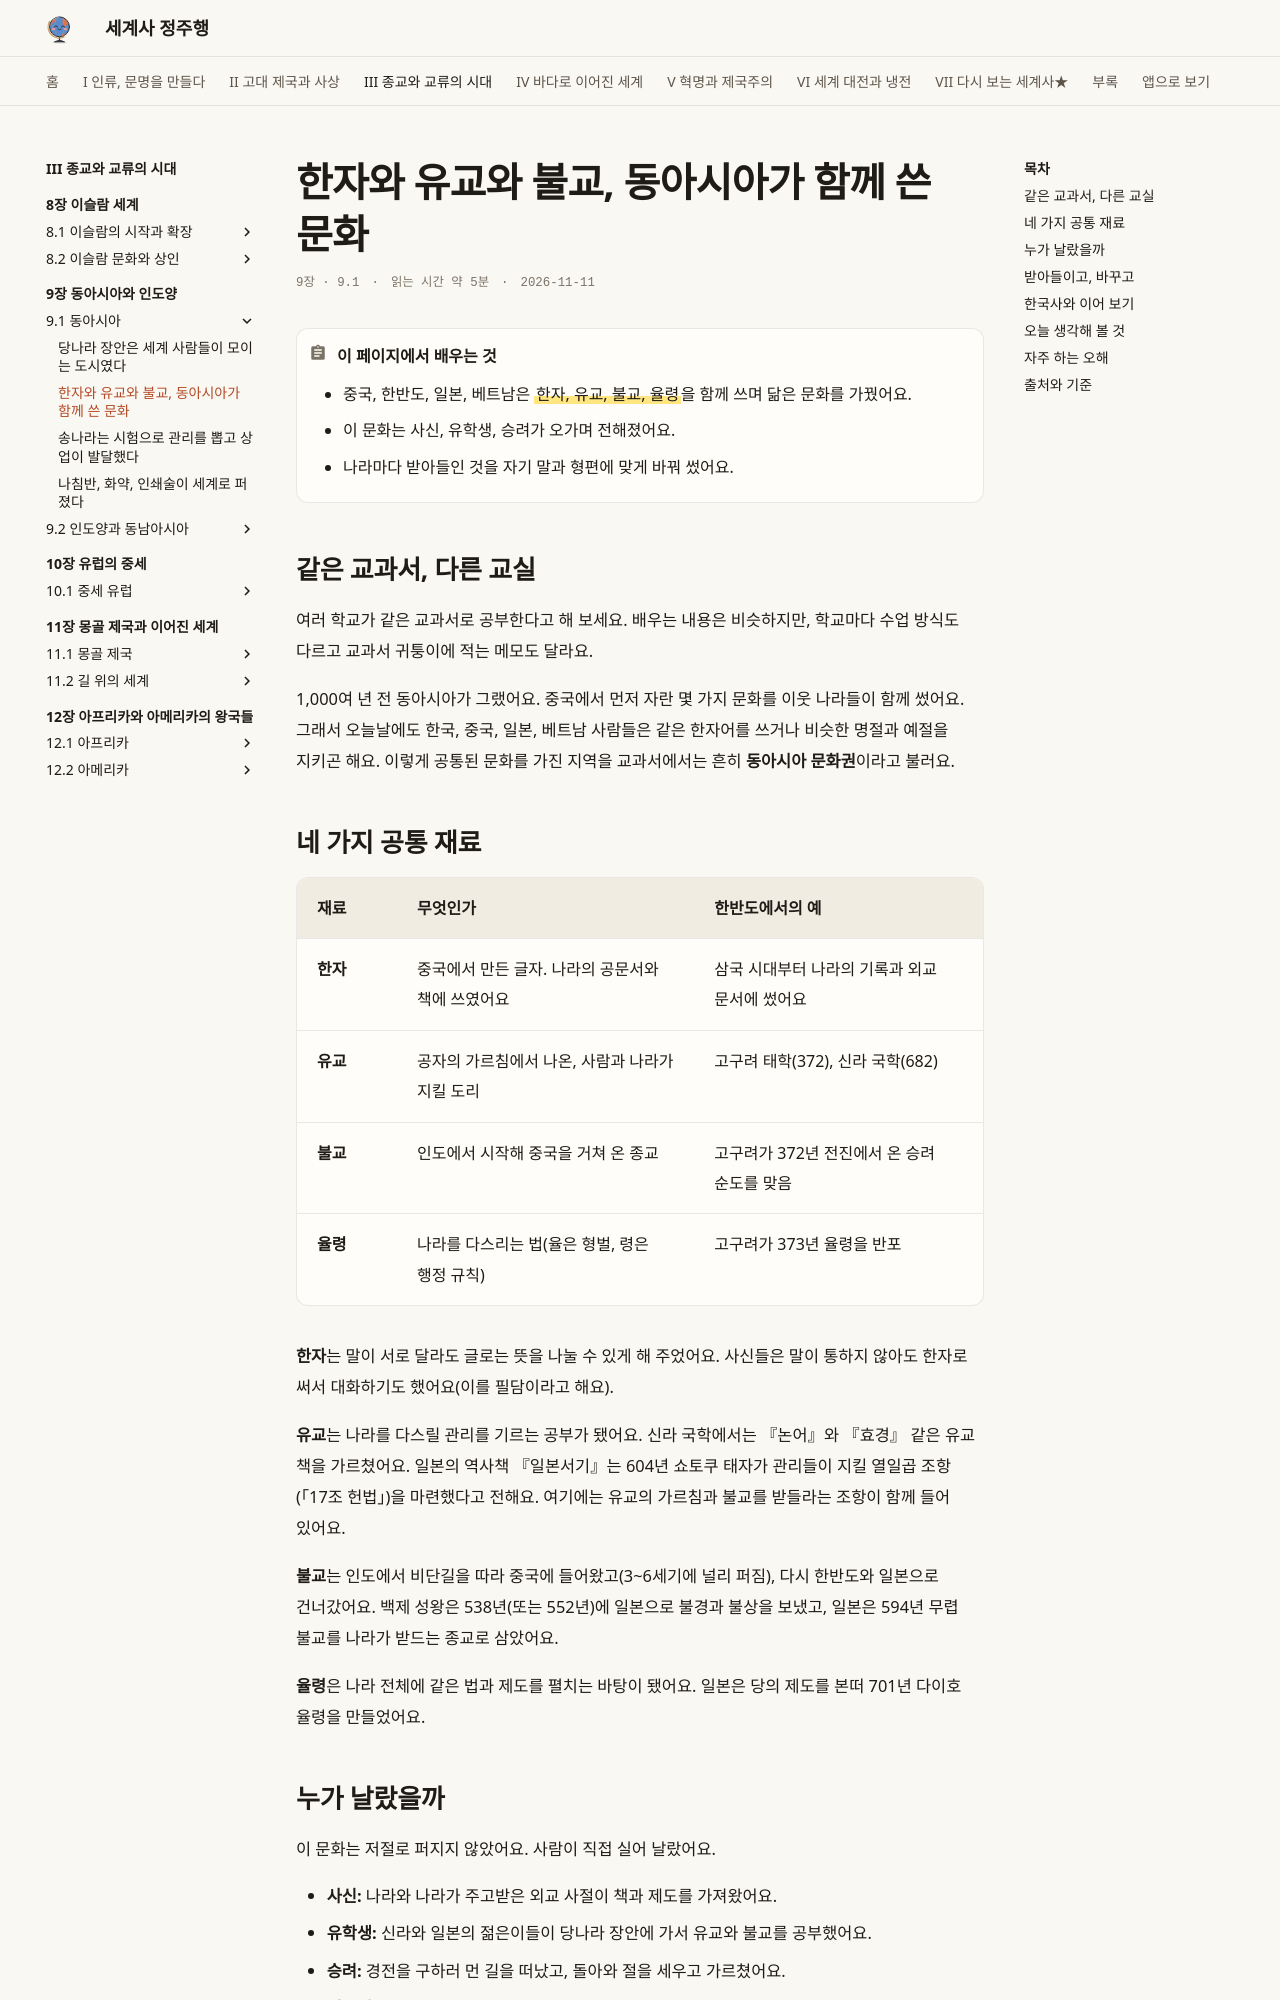

repository: history-jungjuhang/world-history · page: part3/ch09/east-asia-culture/index.html · generator: mkdocs

# 한자와 유교와 불교, 동아시아가 함께 쓴 문화

<p class="ep-meta"><span>9장 · 9.1</span><span>읽는 시간 약 5분</span><span>2026-11-11</span></p>

!!! abstract "이 페이지에서 배우는 것"
    - 중국, 한반도, 일본, 베트남은 ==한자, 유교, 불교, 율령==을 함께 쓰며 닮은 문화를 가꿨어요.
    - 이 문화는 사신, 유학생, 승려가 오가며 전해졌어요.
    - 나라마다 받아들인 것을 자기 말과 형편에 맞게 바꿔 썼어요.

## 같은 교과서, 다른 교실

여러 학교가 같은 교과서로 공부한다고 해 보세요. 배우는 내용은 비슷하지만, 학교마다 수업 방식도 다르고 교과서 귀퉁이에 적는 메모도 달라요.

1,000여 년 전 동아시아가 그랬어요. 중국에서 먼저 자란 몇 가지 문화를 이웃 나라들이 함께 썼어요. 그래서 오늘날에도 한국, 중국, 일본, 베트남 사람들은 같은 한자어를 쓰거나 비슷한 명절과 예절을 지키곤 해요. 이렇게 공통된 문화를 가진 지역을 교과서에서는 흔히 **동아시아 문화권**이라고 불러요.

## 네 가지 공통 재료

| 재료 | 무엇인가 | 한반도에서의 예 |
|---|---|---|
| **한자** | 중국에서 만든 글자. 나라의 공문서와 책에 쓰였어요 | 삼국 시대부터 나라의 기록과 외교 문서에 썼어요 |
| **유교** | 공자의 가르침에서 나온, 사람과 나라가 지킬 도리 | 고구려 태학(372), 신라 국학(682) |
| **불교** | 인도에서 시작해 중국을 거쳐 온 종교 | 고구려가 372년 전진에서 온 승려 순도를 맞음 |
| **율령** | 나라를 다스리는 법(율은 형벌, 령은 행정 규칙) | 고구려가 373년 율령을 반포 |

**한자**는 말이 서로 달라도 글로는 뜻을 나눌 수 있게 해 주었어요. 사신들은 말이 통하지 않아도 한자로 써서 대화하기도 했어요(이를 필담이라고 해요).

**유교**는 나라를 다스릴 관리를 기르는 공부가 됐어요. 신라 국학에서는 『논어』와 『효경』 같은 유교 책을 가르쳤어요. 일본의 역사책 『일본서기』는 604년 쇼토쿠 태자가 관리들이 지킬 열일곱 조항(「17조 헌법」)을 마련했다고 전해요. 여기에는 유교의 가르침과 불교를 받들라는 조항이 함께 들어 있어요.

**불교**는 인도에서 비단길을 따라 중국에 들어왔고(3~6세기에 널리 퍼짐), 다시 한반도와 일본으로 건너갔어요. 백제 성왕은 538년(또는 552년)에 일본으로 불경과 불상을 보냈고, 일본은 594년 무렵 불교를 나라가 받드는 종교로 삼았어요.

**율령**은 나라 전체에 같은 법과 제도를 펼치는 바탕이 됐어요. 일본은 당의 제도를 본떠 701년 다이호 율령을 만들었어요.

## 누가 날랐을까

이 문화는 저절로 퍼지지 않았어요. 사람이 직접 실어 날랐어요.

- **사신:** 나라와 나라가 주고받은 외교 사절이 책과 제도를 가져왔어요.
- **유학생:** 신라와 일본의 젊은이들이 당나라 장안에 가서 유교와 불교를 공부했어요.
- **승려:** 경전을 구하러 먼 길을 떠났고, 돌아와 절을 세우고 가르쳤어요.
- **이주민:** 한반도에서 일본으로 건너간 사람들이 글과 기술을 함께 전했어요.
